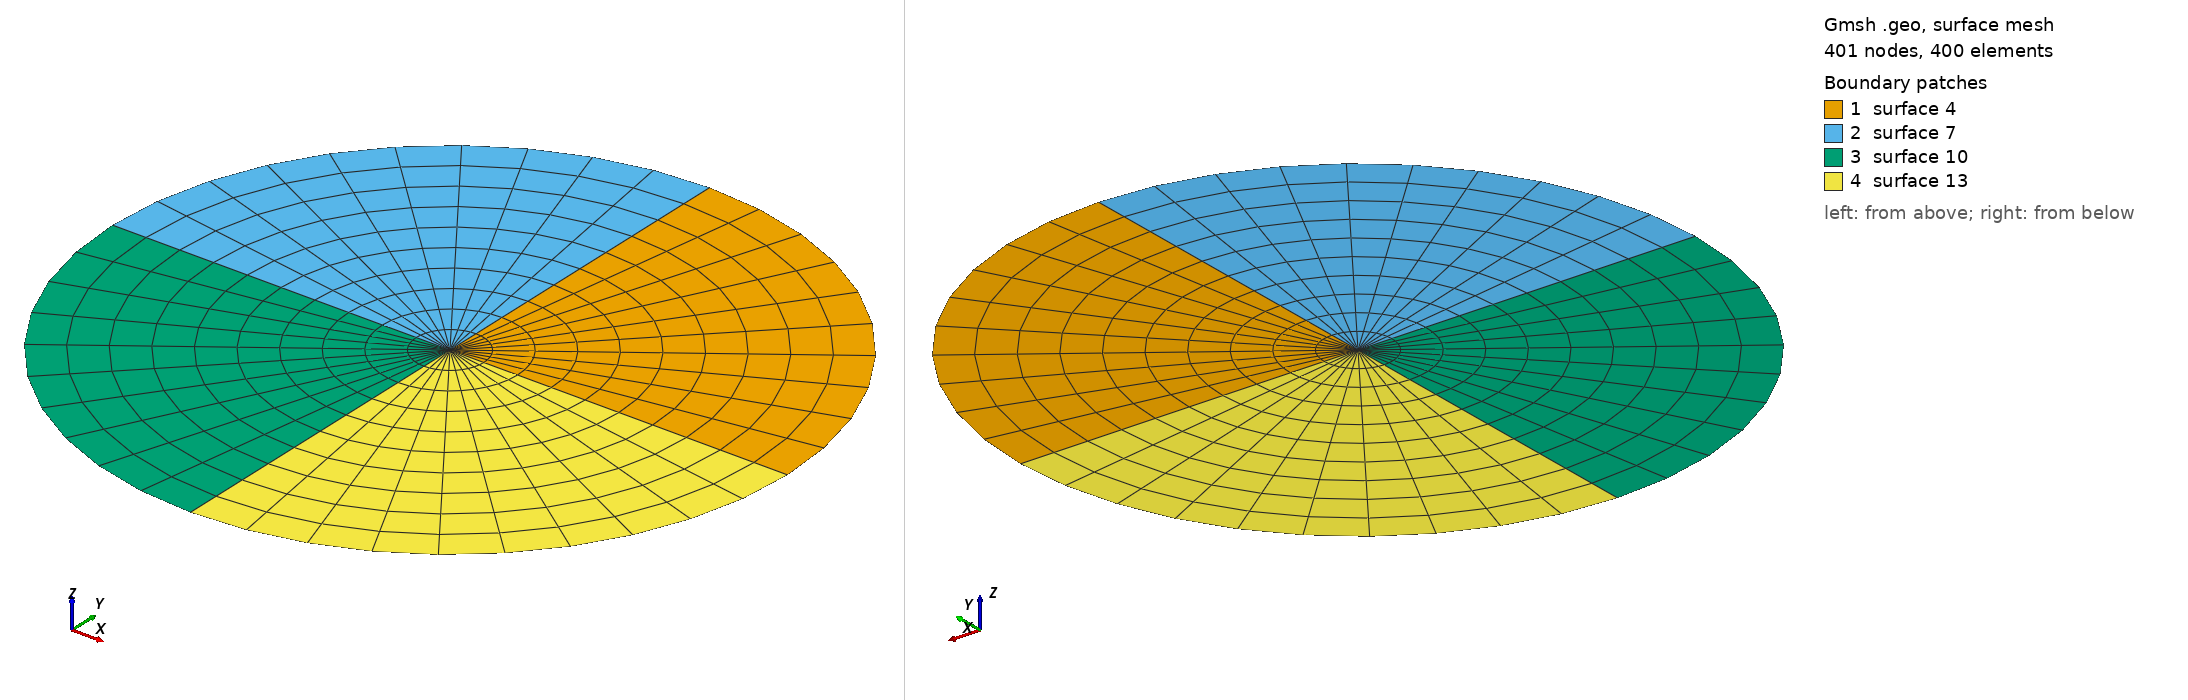

Gmsh geometry script, surface-meshed: 401 nodes, 400 surface elements. Boundary patches (legend numbers): 1 surface 4, 2 surface 7, 3 surface 10, 4 surface 13. Left view from above one corner, right view from below the opposite corner. The script declares no physical surfaces, so the legend lists its geometric surfaces. The drawing asked Gmsh for element sizes between 1% and 20% of the model's largest extent; the script's own settings can give other sizes.

=== disk_sym.geo (drawn) ===
a = 0;
b = 0;
R = 1;
lc = R/10;

Point(1) = {a,b,0,lc};
Point(2) = {a+R,b,0,lc};
Line(1) = {1,2};
Extrude {{0, 0, 1}, {0, 0, 0}, Pi/2} {
  Line{1}; Layers {R/lc}; Recombine;
}
Extrude {{0, 0, 1}, {0, 0, 0}, Pi/2} {
  Line{2}; Layers {R/lc}; Recombine;
}
Extrude {{0, 0, 1}, {0, 0, 0}, Pi/2} {
  Line{5}; Layers {R/lc}; Recombine;
}
Extrude {{0, 0, 1}, {0, 0, 0}, Pi/2} {
  Line{8}; Layers {R/lc}; Recombine;
}
